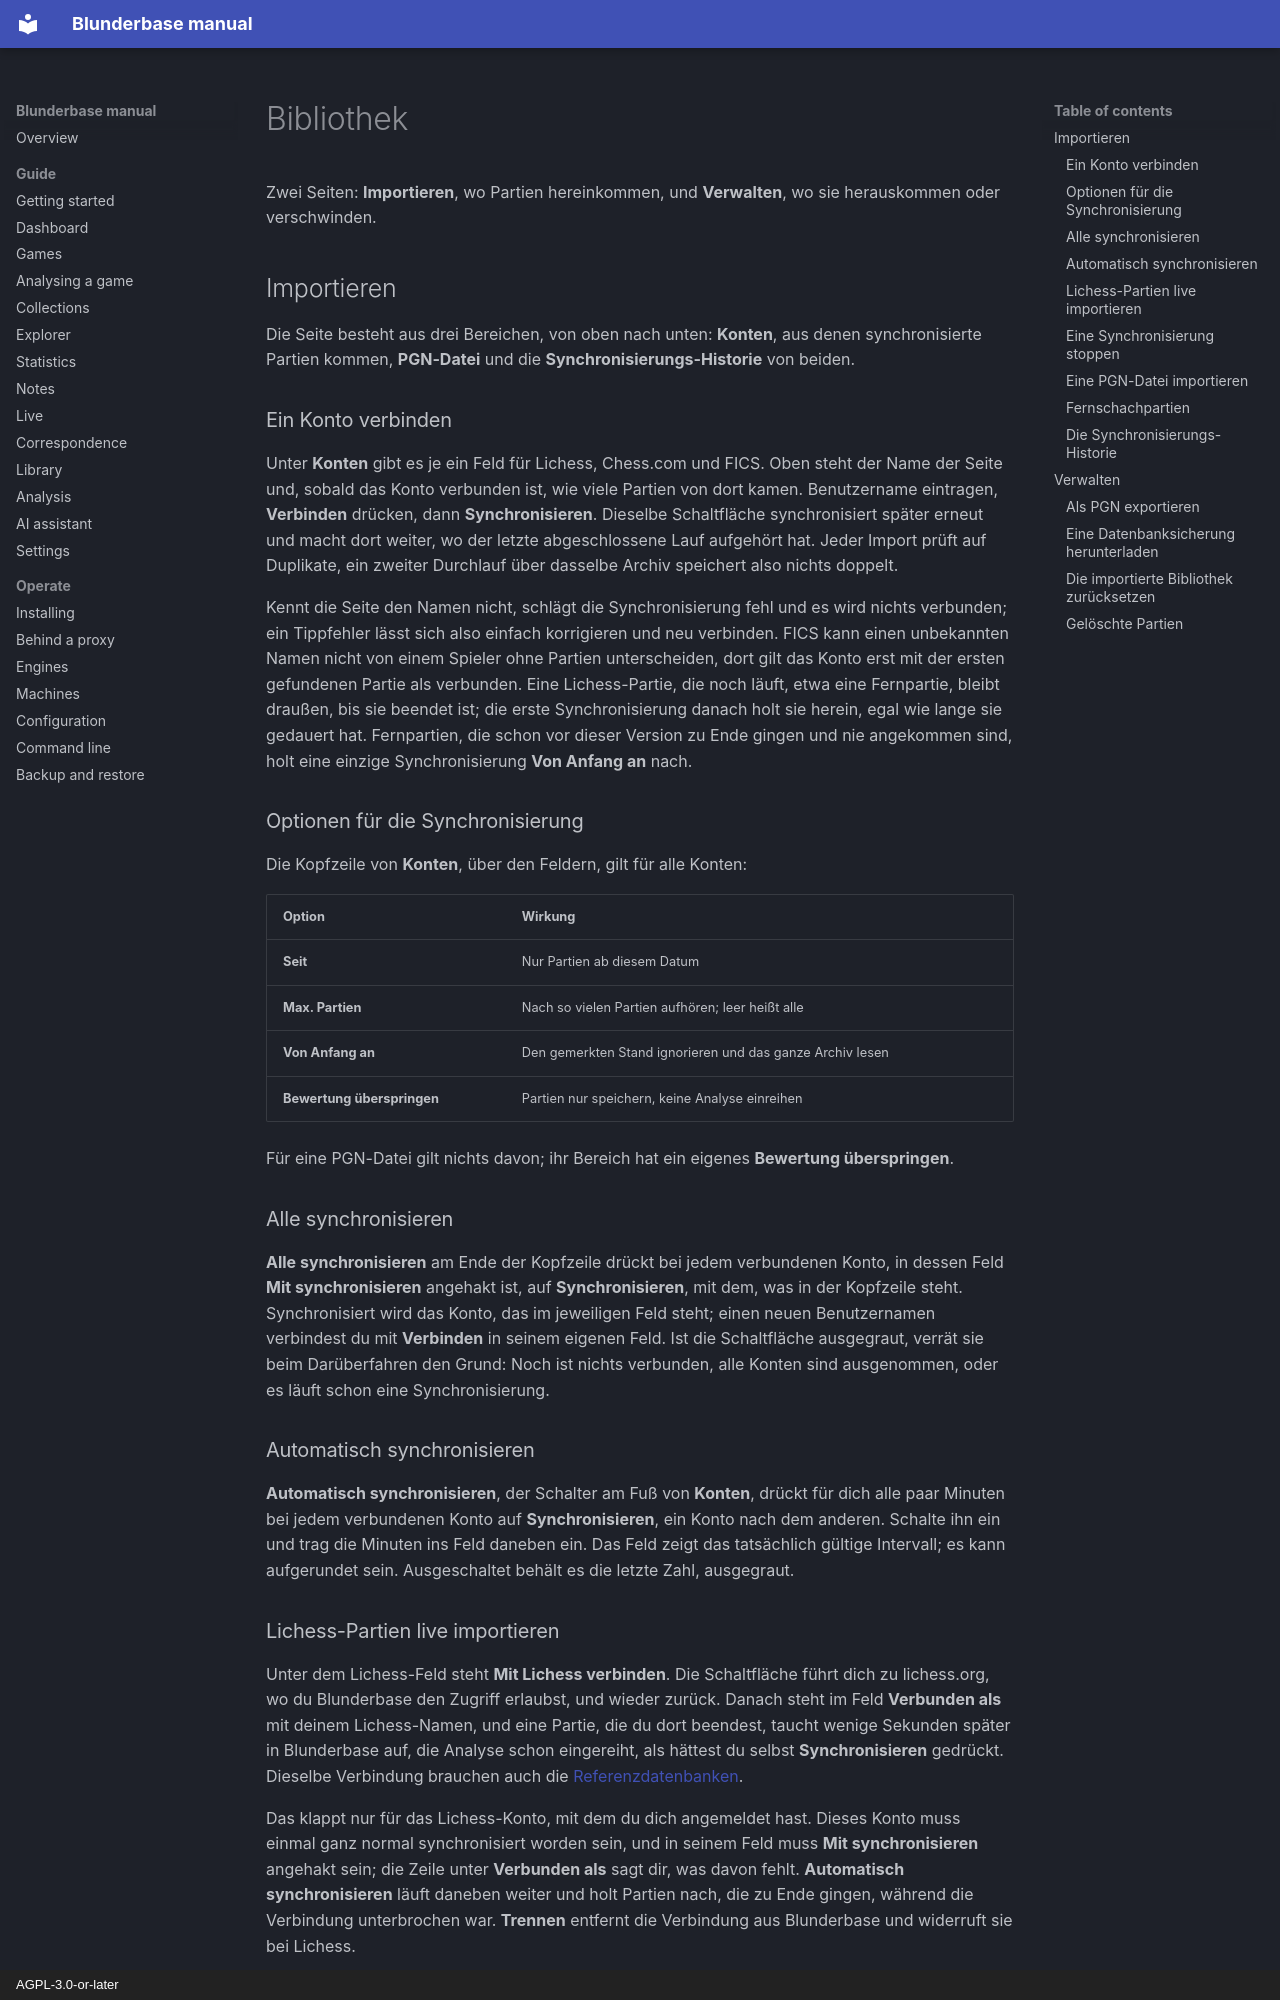

repository: philphilphil/blunderbase · page: de/guide/library/index.html · generator: mkdocs · copyright: AGPL-3.0-or-later

# Bibliothek

Zwei Seiten: **Importieren**, wo Partien hereinkommen, und **Verwalten**, wo sie
herauskommen oder verschwinden.

## Importieren { #import }

Die Seite besteht aus drei Bereichen, von oben nach unten: **Konten**, aus denen
synchronisierte Partien kommen, **PGN-Datei** und die **Synchronisierungs-Historie** von
beiden.

### Ein Konto verbinden { #connect-an-account }

Unter **Konten** gibt es je ein Feld für Lichess, Chess.com und FICS. Oben steht der Name der
Seite und, sobald das Konto verbunden ist, wie viele Partien von dort kamen.
Benutzername eintragen, **Verbinden**
drücken, dann **Synchronisieren**. Dieselbe Schaltfläche synchronisiert später erneut und
macht dort weiter, wo der letzte abgeschlossene Lauf aufgehört hat. Jeder Import prüft auf
Duplikate, ein zweiter Durchlauf über dasselbe Archiv speichert also nichts doppelt.

Kennt die Seite den Namen nicht, schlägt die Synchronisierung fehl und es wird nichts
verbunden; ein Tippfehler lässt sich also einfach korrigieren und neu verbinden. FICS kann
einen unbekannten Namen nicht von einem Spieler ohne Partien unterscheiden, dort gilt das
Konto erst mit der ersten gefundenen Partie als verbunden. Eine Lichess-Partie, die noch
läuft, etwa eine Fernpartie, bleibt draußen, bis sie beendet ist; die erste
Synchronisierung danach holt sie herein, egal wie lange sie gedauert hat. Fernpartien, die
schon vor dieser Version zu Ende gingen und nie angekommen sind, holt eine einzige
Synchronisierung **Von Anfang an** nach.

### Optionen für die Synchronisierung { #sync-options }

Die Kopfzeile von **Konten**, über den Feldern, gilt für alle Konten:

| Option | Wirkung |
|---|---|
| **Seit** | Nur Partien ab diesem Datum |
| **Max. Partien** | Nach so vielen Partien aufhören; leer heißt alle |
| **Von Anfang an** | Den gemerkten Stand ignorieren und das ganze Archiv lesen |
| **Bewertung überspringen** | Partien nur speichern, keine Analyse einreihen |

Für eine PGN-Datei gilt nichts davon; ihr Bereich hat ein eigenes **Bewertung
überspringen**.

### Alle synchronisieren { #sync-all }

**Alle synchronisieren** am Ende der Kopfzeile drückt bei jedem verbundenen Konto, in dessen
Feld **Mit synchronisieren** angehakt ist, auf **Synchronisieren**, mit dem, was in der
Kopfzeile steht. Synchronisiert wird das Konto, das im jeweiligen Feld steht; einen neuen
Benutzernamen verbindest du mit **Verbinden** in seinem eigenen Feld. Ist die Schaltfläche
ausgegraut, verrät sie beim Darüberfahren den Grund: Noch ist nichts verbunden, alle Konten
sind ausgenommen, oder es läuft schon eine Synchronisierung.

### Automatisch synchronisieren { #sync-automatically }

**Automatisch synchronisieren**, der Schalter am Fuß von **Konten**, drückt für dich alle
paar Minuten bei jedem verbundenen Konto auf **Synchronisieren**, ein Konto nach dem anderen.
Schalte ihn ein und trag die Minuten ins Feld daneben ein. Das Feld zeigt das tatsächlich
gültige Intervall; es kann aufgerundet sein. Ausgeschaltet behält es die letzte Zahl,
ausgegraut.
